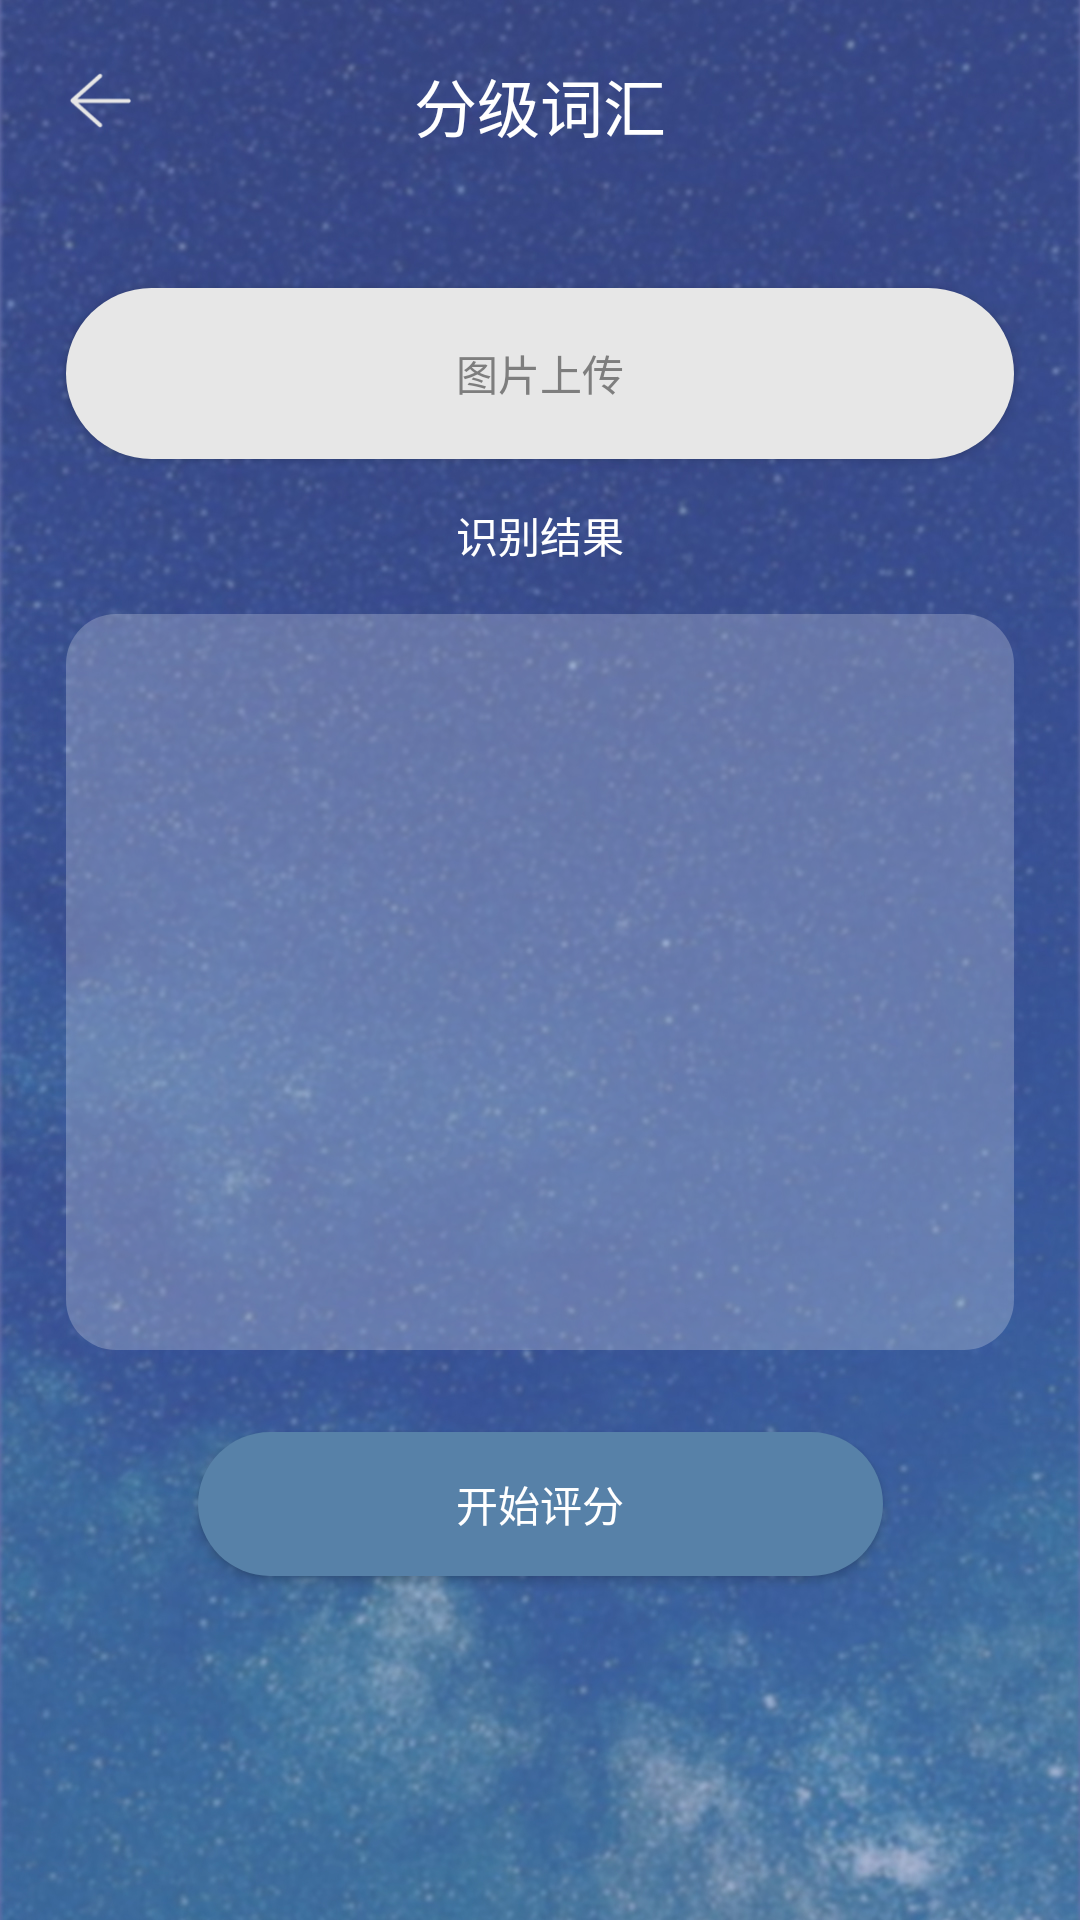

Write the Android layout XML for this screen, with the resource values it uses.
<!-- AndroidManifest.xml: application theme MyAppTheme -->
<!-- res/layout/activity_photo_load.xml -->
<?xml version="1.0" encoding="utf-8"?>
<androidx.constraintlayout.widget.ConstraintLayout xmlns:android="http://schemas.android.com/apk/res/android"
    xmlns:app="http://schemas.android.com/apk/res-auto"
    xmlns:tools="http://schemas.android.com/tools"
    android:layout_width="match_parent"
    android:layout_height="match_parent"
    android:background="@drawable/bg_main"
    tools:context=".UI.PhotoLoadEvaluationActivity">
    <include layout="@layout/nav_bar"/>

        <TextView
            android:layout_width="wrap_content"
            android:layout_height="wrap_content"
            android:text="@string/result"
            android:textColor="@color/white"
            android:layout_marginBottom="@dimen/text_view_margin_bottom"
            app:layout_constraintBottom_toTopOf="@+id/scrollView3"
            app:layout_constraintEnd_toEndOf="parent"
            app:layout_constraintStart_toStartOf="parent"></TextView>










        <Button
            android:id="@+id/btn_photo_score"
            android:layout_width="@dimen/btn_mark_width"
            android:layout_height="wrap_content"
            android:background="@drawable/bg_btn_mark"
            android:textColor="@color/white"
            android:text="@string/mark"
            app:layout_constraintEnd_toEndOf="parent"

            app:layout_constraintStart_toStartOf="parent"
            app:layout_constraintTop_toTopOf="@+id/guideline17"></Button>

        <Button
            android:id="@+id/btn_pop_upload"
            android:layout_width="match_parent"
            android:layout_height="57dp"
            android:text="@string/photo_upload"
            android:textColor="@color/text_dack_gray"
            android:layout_marginHorizontal="@dimen/text_evaluation_marginHorizontal"
            android:background="@drawable/bg_btn_upload"
            app:layout_constraintTop_toTopOf="@+id/guideline14"
         ></Button>

        <ScrollView
            android:id="@+id/scrollView3"
            android:layout_width="match_parent"
            android:layout_height="0dp"
            android:layout_marginHorizontal="@dimen/text_evaluation_marginHorizontal"
            android:background="@drawable/bg_btn_uploadway"
            android:padding="@dimen/text_evaluation_padding"
            app:layout_constraintBottom_toTopOf="@+id/guideline16"
            app:layout_constraintEnd_toEndOf="parent"
            app:layout_constraintHeight_default="spread"
            app:layout_constraintStart_toStartOf="parent"
            app:layout_constraintTop_toTopOf="@+id/guideline15">

            <EditText
                android:id="@+id/et_text_photo"
                android:textColor="@color/white"
                android:background="@color/transparent"
                android:layout_width="match_parent"
                android:layout_height="match_parent"
                android:paddingBottom="@dimen/text_evaluation_padding"

                android:textSize="@dimen/edit_text_textSize" />
        </ScrollView>

        <androidx.constraintlayout.widget.Guideline
            android:id="@+id/guideline14"
            android:layout_width="wrap_content"
            android:layout_height="wrap_content"
            android:orientation="horizontal"
            app:layout_constraintGuide_percent="0.15" />

        <androidx.constraintlayout.widget.Guideline
            android:id="@+id/guideline15"
            android:layout_width="wrap_content"
            android:layout_height="wrap_content"
            android:orientation="horizontal"
            app:layout_constraintGuide_percent="0.32" />

        <androidx.constraintlayout.widget.Guideline
            android:id="@+id/guideline16"
            android:layout_width="wrap_content"
            android:layout_height="wrap_content"
            android:orientation="horizontal"
            app:layout_constraintGuide_percent="0.703" />

        <androidx.constraintlayout.widget.Guideline
            android:id="@+id/guideline17"
            android:layout_width="wrap_content"
            android:layout_height="wrap_content"
            android:orientation="horizontal"
            app:layout_constraintGuide_percent="0.746" />
</androidx.constraintlayout.widget.ConstraintLayout>
<!-- res/layout/nav_bar.xml (included above) -->
<?xml version="1.0" encoding="utf-8"?>
<FrameLayout xmlns:android="http://schemas.android.com/apk/res/android"
    android:layout_width="match_parent"
    android:layout_height="@dimen/navBarHeight"
    android:background="@color/tab_background">

<ImageView
    android:id="@+id/iv_back"
    android:layout_width="23dp"
    android:layout_height="23dp"
    android:src="@drawable/icon_back"
    android:layout_margin="@dimen/text_evaluation_marginHorizontal"
    />

    <TextView
        android:id="@+id/tv_title"
        android:layout_width="wrap_content"
        android:layout_height="wrap_content"
        android:textSize="@dimen/text_view_title_textSize"
        android:text="@string/nav_title"
        android:textColor="@color/white"
        android:layout_gravity="center"
        />
</FrameLayout>
<!-- resources referenced by this layout -->
<resources>
  <color name="tab_background">#00FFFFFF</color>
  <color name="text_dack_gray">#7E7E7E</color>
  <color name="transparent">#00000000</color>
  <color name="white">#FFFFFFFF</color>
  <dimen name="btn_mark_width">228.33dp</dimen>
  <dimen name="edit_text_textSize">15sp</dimen>
  <dimen name="navBarHeight">70dp</dimen>
  <dimen name="text_evaluation_marginHorizontal">22dp</dimen>
  <dimen name="text_evaluation_padding">20dp</dimen>
  <dimen name="text_view_margin_bottom">16dp</dimen>
  <dimen name="text_view_title_textSize">21sp</dimen>
  <!-- drawable bg_btn_mark (drawable) -->
  <?xml version="1.0" encoding="utf-8"?>
  <selector xmlns:android="http://schemas.android.com/apk/res/android">
  <item>
      <shape android:shape="rectangle">
          <solid android:color="@color/btn_mark"/>
          <corners android:radius="@dimen/btn_upload_radius"></corners>
      </shape>
  </item>
  </selector>
  <!-- drawable bg_btn_upload (drawable) -->
  <?xml version="1.0" encoding="utf-8"?>
  <selector xmlns:android="http://schemas.android.com/apk/res/android">
      <item>
          <shape android:shape="rectangle">
              <solid android:color="#E7E7E7"/>
              <corners android:radius="@dimen/btn_upload_radius"></corners>
          </shape>
      </item>
  </selector>
  <!-- drawable bg_btn_uploadway (drawable) -->
  <?xml version="1.0" encoding="utf-8"?>
  <selector xmlns:android="http://schemas.android.com/apk/res/android">
  <item>
      <shape android:shape="rectangle">
          <solid android:color="@color/lucency_white"/>
          <corners android:radius="@dimen/btn_load_way_radius"></corners>
      </shape>
  </item>
  </selector>
  <!-- drawable bg_main: png bitmap (drawable-xxhdpi, 490121 bytes) -->
  <!-- drawable icon_back: png bitmap (drawable-xxhdpi, 1814 bytes) -->
  <string name="mark">开始评分</string>
  <string name="nav_title">分级词汇</string>
  <string name="photo_upload">图片上传</string>
  <string name="result">识别结果</string>
  <style name="MyAppTheme" parent="AppTheme">
          <item name="background">@drawable/bg_main</item>
          <item name="android:textColor">@color/white</item>
      </style>
  <color name="btn_mark">#5781A8</color>
  <dimen name="btn_upload_radius">30dp</dimen>
  <color name="lucency_white">#3BFFFFFF</color>
  <dimen name="btn_load_way_radius">16.67dp</dimen>
  <style name="AppTheme" parent="Theme.AppCompat.Light.NoActionBar">
          <item name="windowActionBar">false</item>
          <item name="windowNoTitle">true</item>
      </style>
</resources>
